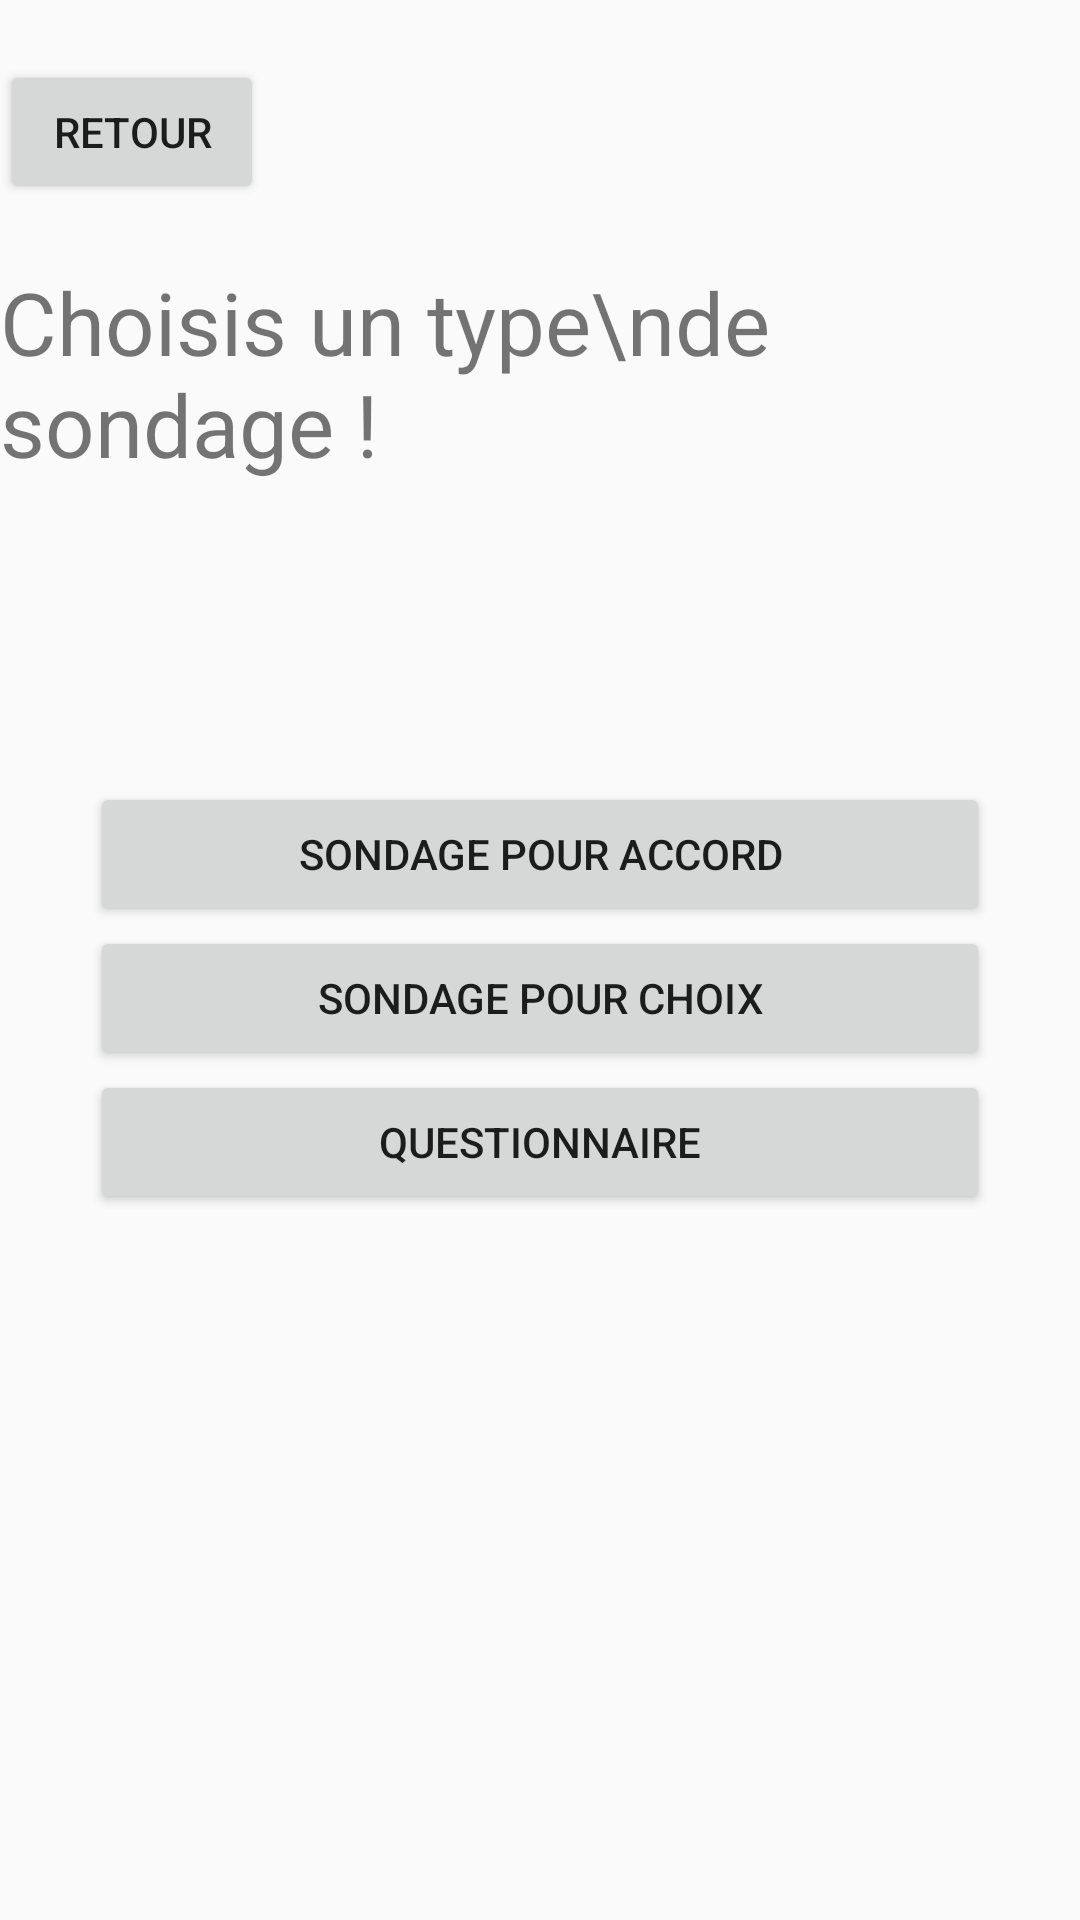

Reconstruct the res/layout file that produces this screen, plus the resources it refers to.
<!-- AndroidManifest.xml: application theme AppTheme -->
<!-- res/layout/creation_sondage.xml -->
<?xml version="1.0" encoding="utf-8"?>
<android.support.v7.widget.LinearLayoutCompat
    xmlns:android="http://schemas.android.com/apk/res/android"
    xmlns:tools="http://schemas.android.com/tools"
    android:layout_width="match_parent"
    android:layout_height="match_parent"
    android:orientation="vertical">

    <Button
        android:id="@+id/back"
        android:layout_width="wrap_content"
        android:layout_height="wrap_content"
        android:onClick="retourCS"
        android:layout_marginTop="@dimen/small_padding"
        android:text="@string/back" />

    <TextView
        android:layout_width="wrap_content"
        android:layout_height="wrap_content"
        android:layout_marginTop="@dimen/small_padding"
        android:layout_gravity="center"
        android:text="Choisis un type\nde sondage !"
        android:textSize="14pt"/>

    <Button
        android:id="@+id/button18"
        android:layout_width="@dimen/large_padding"
        android:layout_height="wrap_content"
        android:layout_marginTop="@dimen/normal_padding"
        android:layout_gravity="center"
        android:onClick="directionSA"
        android:text="Sondage pour accord" />

    <Button
        android:id="@+id/button19"
        android:layout_width="@dimen/large_padding"
        android:layout_height="wrap_content"
        android:layout_gravity="center"
        android:onClick="directionSC"
        android:text="Sondage pour choix" />

    <Button
        android:id="@+id/button20"
        android:layout_width="@dimen/large_padding"
        android:layout_height="wrap_content"
        android:layout_gravity="center"
        android:onClick="directionQ"
        android:text="Questionnaire" />

</android.support.v7.widget.LinearLayoutCompat>
<!-- resources referenced by this layout -->
<resources>
  <dimen name="large_padding">300dp</dimen>
  <dimen name="normal_padding">100dp</dimen>
  <dimen name="small_padding">20dp</dimen>
  <string name="back">Retour</string>
  <style name="AppTheme" parent="Theme.AppCompat.Light.DarkActionBar">
          
  
          <item name="colorPrimary">@color/colorPrimary</item>
          <item name="colorPrimaryDark">@color/colorPrimaryDark</item>
          <item name="colorAccent">@color/colorAccent</item>
      </style>
  <color name="colorPrimary">#3f51b5</color>
  <color name="colorPrimaryDark">#303F9F</color>
  <color name="colorAccent">#FF4081</color>
</resources>
